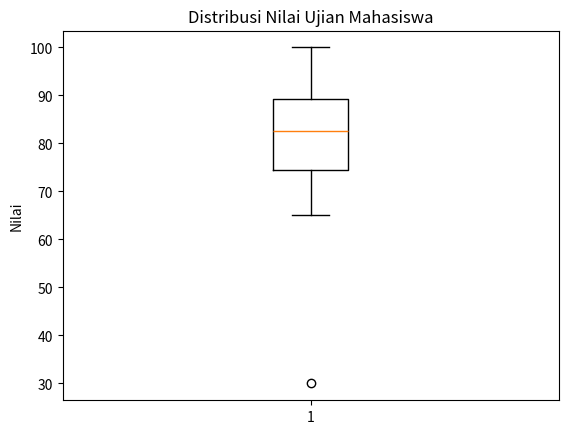

Write the Python code that produced this figure.
import matplotlib.pyplot as plt

# # Menginisiasi nilai pada sumbu x,y dan y2
# x = [1, 2, 3, 4, 5]
# y = [10, 35, 20, 70, 60]
# y2 = [12, 43, 56, 23, 67]

# # Inisialisasi kanvas
# plt.figure(figsize=(8, 4))

# # plt.plot() untuk masing-masing garis
# plt.plot(x, y, marker="o", color="blue", label="Matematika")
# plt.plot(x, y2, color="red", marker="h", linestyle="--", label="Fisika")

# # Detail elemen untuk memambahkan teks
# plt.title("grafik")
# plt.xlabel("Sumbu X")
# plt.ylabel("Sumbu Y")
# plt.grid(True)
# plt.show()




# # Data
# jurusan = ["Informatika", "Sistem Informasi", "Teknik Elektro"]
# jumlah_mahasiswa = [120, 90, 75]

# # Membuat bar chart
# plt.bar(jurusan, jumlah_mahasiswa, color = ["Merah","Biru","Hijau"])

# # Menambahkan judul dan label
# plt.title("Jumlah Mahasiswa Berdasarkan Jurusan")
# plt.xlabel("Jurusan")
# plt.ylabel("Jumlah Mahasiswa")

# # Menampilkan grafik
# plt.show()




# import matplotlib.pyplot as plt

# # Data jam belajar dan nilai mahasiswa
# jam_belajar = [1, 2, 2, 3, 3, 4, 4, 5, 5, 6, 6, 7, 7, 8, 9]
# nilai = [55, 60, 65, 63, 70, 72, 78, 75, 82, 80, 88, 85, 90, 92, 95]

# # Membuat scatter plot
# plt.scatter(jam_belajar, nilai)

# # Menambahkan judul dan label
# plt.title("Hubungan Jam Belajar dengan Nilai Mahasiswa")
# plt.xlabel("Jam Belajar (Jam)")
# plt.ylabel("Nilai")

# # Menampilkan grafik
# plt.show()



import matplotlib.pyplot as plt

# Data nilai mahasiswa
nilai = [
    65, 70, 72, 75, 78,
    80, 82, 85, 88, 90,
    92, 95, 76, 83, 98,
    30, 87, 89, 73, 100
]

# Membuat box plot
plt.boxplot(nilai)

# Menambahkan judul dan label
plt.title("Distribusi Nilai Ujian Mahasiswa")
plt.ylabel("Nilai")

# Menampilkan grafik
plt.show()
